Run: headless pygame with SDL's dummy video driver; simulated clock (each Clock.tick advances the game by its frame time, no real sleeping); random seed 0; keys injected as events and as key.get_pressed() state; no mouse input; restart key RETURN tapped at the start of phases 3 and 4.
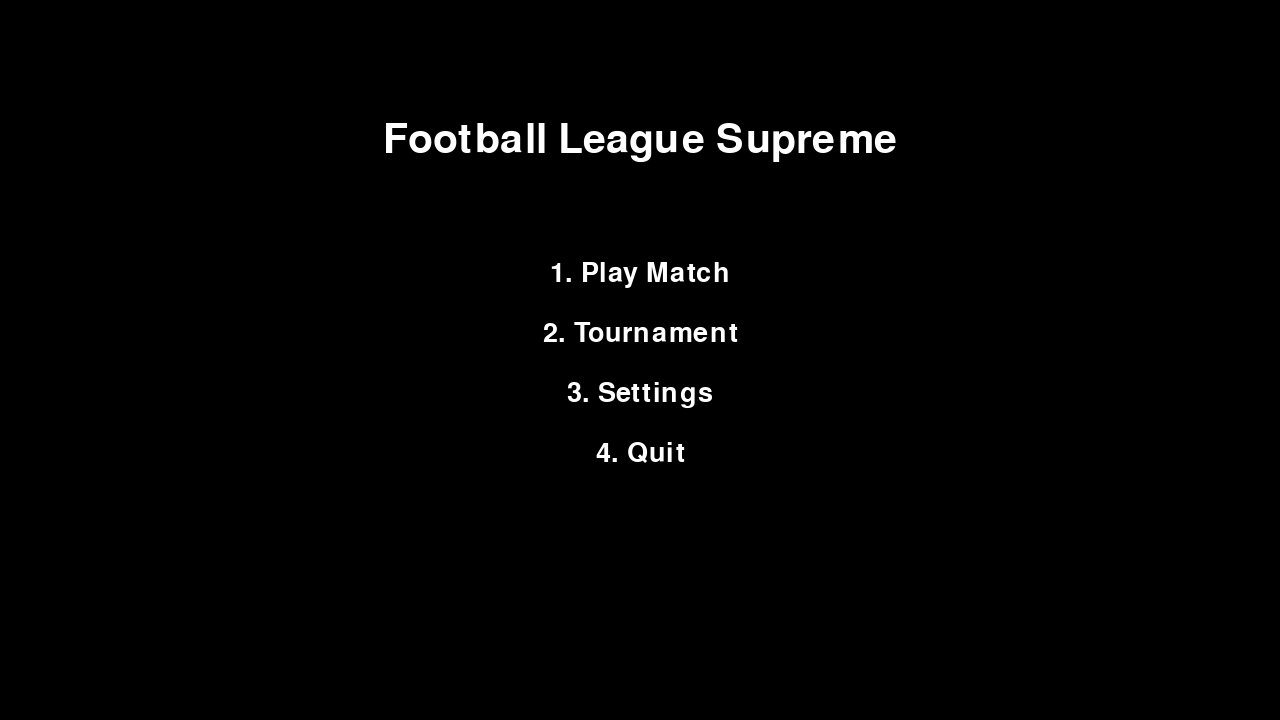
Frame 1 of 4 · flips 1–60 · no input
Frame 2 of 4 · flips 61–180 · tapped SPACE, RETURN · held RIGHT (→), D · screen unchanged from frame 1, image omitted
Frame 3 of 4 · flips 181–300 · tapped RETURN · held DOWN (↓), S · screen unchanged from frame 2, image omitted
Frame 4 of 4 · flips 301–420 · tapped RETURN · held LEFT (←), A, UP (↑), W · screen unchanged from frame 3, image omitted

The pygame program that drew these frames:

import pygame
import sys
from pygame.math import Vector2

pygame.init()

# -----------------------------
# WINDOW SETTINGS
# -----------------------------
WIDTH, HEIGHT = 1280, 720
SCREEN = pygame.display.set_mode((WIDTH, HEIGHT))
pygame.display.set_caption("Football League Supreme - OOP Edition")

CLOCK = pygame.time.Clock()
FPS = 60

# -----------------------------
# COLORS
# -----------------------------
GREEN = (34, 139, 34)
WHITE = (255, 255, 255)
BLACK = (0, 0, 0)
BLUE = (50, 120, 255)
RED = (220, 50, 50)
YELLOW = (255, 215, 0)

# -----------------------------
# GAME STATES
# -----------------------------
STATE_MENU = "menu"
STATE_SETTINGS = "settings"
STATE_TEAM_NAMES = "team_names"
STATE_MODE_SELECT = "mode_select"
STATE_PLAYING = "playing"
STATE_GAMEOVER = "gameover"
STATE_TOURNAMENT_OVER = "tournament_over"

# -----------------------------
# UTILITY FUNCTIONS
# -----------------------------
def clamp(value, min_val, max_val):
    return max(min_val, min(value, max_val))
# ============================================================
# SECTION 2 — CORE CLASSES
# ============================================================

class Player:
    def __init__(self, x, y, color, is_cpu=False, role="striker", team="blue"):
        self.rect = pygame.Rect(x, y, 40, 40)
        self.color = color
        self.speed = 5
        self.stamina = 100
        self.max_stamina = 100
        self.is_cpu = is_cpu
        self.role = role
        self.team = team
        self.velocity = Vector2(0, 0)

    def move(self, direction):
        """Move the player based on a direction vector."""
        self.rect.x += direction.x * self.speed
        self.rect.y += direction.y * self.speed

        # Keep inside field
        self.rect.x = clamp(self.rect.x, 0, WIDTH - self.rect.width)
        self.rect.y = clamp(self.rect.y, 0, HEIGHT - self.rect.height)

    def sprint(self, is_sprinting):
        """Adjust speed and stamina."""
        if is_sprinting and self.stamina > 0:
            self.speed = 8
            self.stamina = max(0, self.stamina - 0.5)
        else:
            self.speed = 5
            self.stamina = min(self.max_stamina, self.stamina + 0.2)

    def shoot(self, ball):
        """Kick the ball forward."""
        if self.rect.colliderect(ball.rect):
            ball.velocity = Vector2(12, 0)

    def pass_ball(self, ball, target_player):
        """Pass the ball toward a teammate."""
        if self.rect.colliderect(ball.rect):
            direction = Vector2(
                target_player.rect.centerx - self.rect.centerx,
                target_player.rect.centery - self.rect.centery
            ).normalize()
            ball.velocity = direction * 7

    def tackle(self, ball):
        """Knock the ball away if close."""
        if abs(self.rect.centerx - ball.rect.centerx) < 60 and \
           abs(self.rect.centery - ball.rect.centery) < 60:
            ball.velocity = Vector2(8, 0)


class Ball:
    def __init__(self):
        self.rect = pygame.Rect(WIDTH // 2 - 10, HEIGHT // 2 - 10, 20, 20)
        self.velocity = Vector2(0, 0)

    def update(self):
        self.rect.x += int(self.velocity.x)
        self.rect.y += int(self.velocity.y)

        # Slow down gradually
        self.velocity *= 0.95

        # Bounce off walls
        if self.rect.top <= 0 or self.rect.bottom >= HEIGHT:
            self.velocity.y *= -1
        if self.rect.left <= 0 or self.rect.right >= WIDTH:
            self.velocity.x *= -1

    def reset(self):
        self.rect.center = (WIDTH // 2, HEIGHT // 2)
        self.velocity = Vector2(0, 0)


class Goalkeeper:
    def __init__(self, x, y, team):
        self.rect = pygame.Rect(x, y, 40, 80)
        self.speed = 4
        self.team = team

    def update(self, ball):
        """Track the ball vertically only."""
        if ball.rect.centery > self.rect.centery:
            self.rect.y += self.speed
        elif ball.rect.centery < self.rect.centery:
            self.rect.y -= self.speed

        # Keep inside goal area
        self.rect.y = clamp(self.rect.y, 0, HEIGHT - self.rect.height)


class CPUController:
    """Balanced CPU behavior — not too strong, not too weak."""

    def update(self, player, ball, teammates, opponents):
        if player.role == "striker":
            self.update_striker(player, ball, opponents)
        else:
            self.update_defender(player, ball)

    def update_striker(self, player, ball, opponents):
        # Move toward ball
        direction = Vector2(
            ball.rect.centerx - player.rect.centerx,
            ball.rect.centery - player.rect.centery
        )

        if direction.length() > 0:
            direction = direction.normalize()

        player.move(direction)

        # Try to tackle
        player.tackle(ball)

        # Shoot if close to goal
        if player.team == "blue":
            if player.rect.centerx > WIDTH - 200:
                player.shoot(ball)
        else:
            if player.rect.centerx < 200:
                player.shoot(ball)

    def update_defender(self, player, ball):
        # Stay behind striker and track ball
        direction = Vector2(
            ball.rect.centerx - player.rect.centerx,
            ball.rect.centery - player.rect.centery
        )

        if direction.length() > 0:
            direction = direction.normalize()

        # Move slower than striker
        player.rect.x += direction.x * (player.speed - 1)
        player.rect.y += direction.y * (player.speed - 1)

        # Try to tackle
        player.tackle(ball)
        # ============================================================
# SECTION 3 — RENDERER CLASS
# ============================================================

class Renderer:
    def __init__(self, screen):
        self.screen = screen
        self.font_large = pygame.font.SysFont("Arial", 60)
        self.font_medium = pygame.font.SysFont("Arial", 40)
        self.font_small = pygame.font.SysFont("Arial", 28)

    # --------------------------------------------------------
    # FIELD DRAWING
    # --------------------------------------------------------
    def draw_field(self):
        self.screen.fill(GREEN)

        # Center line
        pygame.draw.line(self.screen, WHITE, (WIDTH // 2, 0), (WIDTH // 2, HEIGHT), 5)

        # Center circle
        pygame.draw.circle(self.screen, WHITE, (WIDTH // 2, HEIGHT // 2), 100, 5)

        # Penalty boxes
        pygame.draw.rect(self.screen, WHITE, (0, HEIGHT // 2 - 150, 150, 300), 5)
        pygame.draw.rect(self.screen, WHITE, (WIDTH - 150, HEIGHT // 2 - 150, 150, 300), 5)

        # Goals
        pygame.draw.rect(self.screen, WHITE, (0, HEIGHT // 2 - 60, 20, 120))
        pygame.draw.rect(self.screen, WHITE, (WIDTH - 20, HEIGHT // 2 - 60, 20, 120))

    # --------------------------------------------------------
    # OBJECT DRAWING
    # --------------------------------------------------------
    def draw_player(self, player):
        pygame.draw.rect(self.screen, player.color, player.rect)

    def draw_ball(self, ball):
        pygame.draw.ellipse(self.screen, WHITE, ball.rect)

    def draw_goalkeeper(self, keeper):
        pygame.draw.rect(self.screen, YELLOW, keeper.rect)

    # --------------------------------------------------------
    # SCOREBOARD + STAMINA
    # --------------------------------------------------------
    def draw_scoreboard(self, score_left, score_right, time_left, team_left, team_right):
        score_text = self.font_large.render(f"{team_left} {score_left} - {score_right} {team_right}", True, WHITE)
        time_text = self.font_medium.render(f"Time: {int(time_left)}", True, WHITE)

        self.screen.blit(score_text, (WIDTH // 2 - score_text.get_width() // 2, 20))
        self.screen.blit(time_text, (WIDTH // 2 - time_text.get_width() // 2, 90))

    def draw_stamina(self, players):
        y_offset = 10
        for p in players:
            bar_width = 100
            filled = int((p.stamina / p.max_stamina) * bar_width)
            pygame.draw.rect(self.screen, WHITE, (20, y_offset, bar_width, 10))
            pygame.draw.rect(self.screen, BLUE if p.team == "blue" else RED, (20, y_offset, filled, 10))
            y_offset += 20

    # --------------------------------------------------------
    # MENUS
    # --------------------------------------------------------
    def draw_menu(self):
        title = self.font_large.render("Football League Supreme", True, WHITE)
        play = self.font_medium.render("1. Play Match", True, WHITE)
        tournament = self.font_medium.render("2. Tournament", True, WHITE)
        settings = self.font_medium.render("3. Settings", True, WHITE)
        quit_game = self.font_medium.render("4. Quit", True, WHITE)

        self.screen.blit(title, (WIDTH // 2 - title.get_width() // 2, 120))
        self.screen.blit(play, (WIDTH // 2 - play.get_width() // 2, 260))
        self.screen.blit(tournament, (WIDTH // 2 - tournament.get_width() // 2, 320))
        self.screen.blit(settings, (WIDTH // 2 - settings.get_width() // 2, 380))
        self.screen.blit(quit_game, (WIDTH // 2 - quit_game.get_width() // 2, 440))

    def draw_mode_select(self):
        title = self.font_large.render("Select Match Mode", True, WHITE)
        modes = [
            "1. 1v1 Human",
            "2. 1vCPU",
            "3. 2v2 Human",
            "4. 2vCPU",
            "5. Back"
        ]

        self.screen.blit(title, (WIDTH // 2 - title.get_width() // 2, 120))

        y = 260
        for m in modes:
            text = self.font_medium.render(m, True, WHITE)
            self.screen.blit(text, (WIDTH // 2 - text.get_width() // 2, y))
            y += 60

    def draw_settings(self):
        title = self.font_large.render("Settings", True, WHITE)
        back = self.font_medium.render("Press B to go back", True, WHITE)

        self.screen.blit(title, (WIDTH // 2 - title.get_width() // 2, 200))
        self.screen.blit(back, (WIDTH // 2 - back.get_width() // 2, 350))

    def draw_team_name_input(self, team_left, team_right):
        title = self.font_large.render("Enter Team Names", True, WHITE)
        left = self.font_medium.render(f"Left Team: {team_left}", True, WHITE)
        right = self.font_medium.render(f"Right Team: {team_right}", True, WHITE)
        info = self.font_small.render("Press ENTER to continue", True, WHITE)

        self.screen.blit(title, (WIDTH // 2 - title.get_width() // 2, 120))
        self.screen.blit(left, (WIDTH // 2 - left.get_width() // 2, 260))
        self.screen.blit(right, (WIDTH // 2 - right.get_width() // 2, 320))
        self.screen.blit(info, (WIDTH // 2 - info.get_width() // 2, 400))

    # --------------------------------------------------------
    # GAME OVER + TOURNAMENT OVER
    # --------------------------------------------------------
    def draw_gameover(self, winner):
        title = self.font_large.render(f"{winner} Wins!", True, WHITE)
        info = self.font_medium.render("Press ENTER to return to menu", True, WHITE)

        self.screen.blit(title, (WIDTH // 2 - title.get_width() // 2, 260))
        self.screen.blit(info, (WIDTH // 2 - info.get_width() // 2, 340))

    def draw_tournament_over(self, winner):
        title = self.font_large.render(f"Tournament Champion: {winner}", True, WHITE)
        info = self.font_medium.render("Press ENTER to return to menu", True, WHITE)

        self.screen.blit(title, (WIDTH // 2 - title.get_width() // 2, 260))
        self.screen.blit(info, (WIDTH // 2 - info.get_width() // 2, 340))
        # ============================================================
# SECTION 4 — INPUT HANDLER CLASS
# ============================================================

class InputHandler:
    def __init__(self):
        self.typing_left = True  # Which team name is being typed

    # --------------------------------------------------------
    # PLAYER CONTROLS
    # --------------------------------------------------------
    def handle_player_input(self, player, keys):
        if player.is_cpu:
            return  # CPU players don't use keyboard

        direction = Vector2(0, 0)

        # Movement
        if keys[pygame.K_w]:
            direction.y = -1
        if keys[pygame.K_s]:
            direction.y = 1
        if keys[pygame.K_a]:
            direction.x = -1
        if keys[pygame.K_d]:
            direction.x = 1

        if direction.length() > 0:
            direction = direction.normalize()

        # Sprint
        sprinting = keys[pygame.K_LSHIFT]
        player.sprint(sprinting)

        # Move
        player.move(direction)

    # --------------------------------------------------------
    # ACTIONS (SHOOT, PASS, TACKLE)
    # --------------------------------------------------------
    def handle_actions(self, player, ball, keys, teammates):
        if player.is_cpu:
            return

        # Shoot
        if keys[pygame.K_q]:
            player.shoot(ball)

        # Pass (to first teammate)
        if keys[pygame.K_e] and teammates:
            player.pass_ball(ball, teammates[0])

        # Tackle
        if keys[pygame.K_f]:
            player.tackle(ball)

    # --------------------------------------------------------
    # MENU NAVIGATION
    # --------------------------------------------------------
    def handle_menu_input(self, event):
        if event.type == pygame.KEYDOWN:
            if event.key == pygame.K_1:
                return "play"
            if event.key == pygame.K_2:
                return "tournament"
            if event.key == pygame.K_3:
                return "settings"
            if event.key == pygame.K_4:
                return "quit"
        return None

    # --------------------------------------------------------
    # MODE SELECT INPUT
    # --------------------------------------------------------
    def handle_mode_select(self, event):
        if event.type == pygame.KEYDOWN:
            if event.key == pygame.K_1:
                return "1v1"
            if event.key == pygame.K_2:
                return "1vCPU"
            if event.key == pygame.K_3:
                return "2v2"
            if event.key == pygame.K_4:
                return "2vCPU"
            if event.key == pygame.K_5:
                return "back"
        return None

    # --------------------------------------------------------
    # SETTINGS INPUT
    # --------------------------------------------------------
    def handle_settings_input(self, event):
        if event.type == pygame.KEYDOWN:
            if event.key == pygame.K_b:
                return "back"
        return None

    # --------------------------------------------------------
    # TEAM NAME INPUT
    # --------------------------------------------------------
    def handle_team_name_input(self, event, team_left, team_right):
        if event.type == pygame.KEYDOWN:
            # Switch to next field
            if event.key == pygame.K_RETURN:
                if self.typing_left:
                    self.typing_left = False
                else:
                    return "done"

            # Backspace
            elif event.key == pygame.K_BACKSPACE:
                if self.typing_left:
                    team_left = team_left[:-1]
                else:
                    team_right = team_right[:-1]

            # Add characters
            else:
                char = event.unicode
                if char.isalnum() or char == " ":
                    if self.typing_left:
                        team_left += char
                    else:
                        team_right += char

        return team_left, team_right
        # ============================================================
# SECTION 5 — GAME CLASS (MAIN ENGINE)
# ============================================================

class Game:
    def __init__(self):
        self.renderer = Renderer(SCREEN)
        self.input_handler = InputHandler()
        self.cpu = CPUController()

        # Game state
        self.state = STATE_MENU

        # Team names
        self.team_left = "Blue"
        self.team_right = "Red"

        # Match data
        self.players = []
        self.goalkeepers = []
        self.ball = Ball()
        self.score_left = 0
        self.score_right = 0
        self.match_time = 90  # seconds

        # Tournament
        self.tournament_scores = {"left": 0, "right": 0}

        # Mode
        self.mode = None

    # --------------------------------------------------------
    # STATE MACHINE LOOP
    # --------------------------------------------------------
    def run(self):
        while True:
            if self.state == STATE_MENU:
                self.update_menu()
            elif self.state == STATE_MODE_SELECT:
                self.update_mode_select()
            elif self.state == STATE_SETTINGS:
                self.update_settings()
            elif self.state == STATE_TEAM_NAMES:
                self.update_team_names()
            elif self.state == STATE_PLAYING:
                self.update_playing()
            elif self.state == STATE_GAMEOVER:
                self.update_gameover()
            elif self.state == STATE_TOURNAMENT_OVER:
                self.update_tournament_over()

            pygame.display.flip()
            CLOCK.tick(FPS)

    # --------------------------------------------------------
    # MENU
    # --------------------------------------------------------
    def update_menu(self):
        SCREEN.fill(BLACK)
        self.renderer.draw_menu()

        for event in pygame.event.get():
            if event.type == pygame.QUIT:
                pygame.quit()
                sys.exit()

            choice = self.input_handler.handle_menu_input(event)
            if choice == "play":
                self.state = STATE_MODE_SELECT
            elif choice == "tournament":
                self.state = STATE_TEAM_NAMES
            elif choice == "settings":
                self.state = STATE_SETTINGS
            elif choice == "quit":
                pygame.quit()
                sys.exit()

    # --------------------------------------------------------
    # MODE SELECT
    # --------------------------------------------------------
    def update_mode_select(self):
        SCREEN.fill(BLACK)
        self.renderer.draw_mode_select()

        for event in pygame.event.get():
            if event.type == pygame.QUIT:
                pygame.quit()
                sys.exit()

            choice = self.input_handler.handle_mode_select(event)
            if choice == "1v1":
                self.mode = "1v1"
                self.start_match()
            elif choice == "1vCPU":
                self.mode = "1vCPU"
                self.start_match()
            elif choice == "2v2":
                self.mode = "2v2"
                self.start_match()
            elif choice == "2vCPU":
                self.mode = "2vCPU"
                self.start_match()
            elif choice == "back":
                self.state = STATE_MENU

    # --------------------------------------------------------
    # SETTINGS
    # --------------------------------------------------------
    def update_settings(self):
        SCREEN.fill(BLACK)
        self.renderer.draw_settings()

        for event in pygame.event.get():
            if event.type == pygame.QUIT:
                pygame.quit()
                sys.exit()

            choice = self.input_handler.handle_settings_input(event)
            if choice == "back":
                self.state = STATE_MENU

    # --------------------------------------------------------
    # TEAM NAME INPUT
    # --------------------------------------------------------
    def update_team_names(self):
        SCREEN.fill(BLACK)
        self.renderer.draw_team_name_input(self.team_left, self.team_right)

        for event in pygame.event.get():
            if event.type == pygame.QUIT:
                pygame.quit()
                sys.exit()

            result = self.input_handler.handle_team_name_input(
                event, self.team_left, self.team_right
            )

            if result == "done":
                self.state = STATE_MODE_SELECT
            else:
                self.team_left, self.team_right = result

    # --------------------------------------------------------
    # MATCH SETUP
    # --------------------------------------------------------
    def start_match(self):
        self.players = []
        self.goalkeepers = []
        self.ball.reset()
        self.score_left = 0
        self.score_right = 0
        self.match_time = 90

        # Goalkeepers
        self.goalkeepers.append(Goalkeeper(20, HEIGHT // 2 - 40, "left"))
        self.goalkeepers.append(Goalkeeper(WIDTH - 60, HEIGHT // 2 - 40, "right"))

        # Player spawning
        if self.mode == "1v1":
            self.players.append(Player(200, HEIGHT // 2, BLUE, is_cpu=False, team="blue"))
            self.players.append(Player(WIDTH - 240, HEIGHT // 2, RED, is_cpu=False, team="red"))

        elif self.mode == "1vCPU":
            self.players.append(Player(200, HEIGHT // 2, BLUE, is_cpu=False, team="blue"))
            self.players.append(Player(WIDTH - 240, HEIGHT // 2, RED, is_cpu=True, team="red"))

        elif self.mode == "2v2":
            self.players.append(Player(200, HEIGHT // 2 - 80, BLUE, is_cpu=False, role="striker"))
            self.players.append(Player(200, HEIGHT // 2 + 80, BLUE, is_cpu=False, role="defender"))
            self.players.append(Player(WIDTH - 240, HEIGHT // 2 - 80, RED, is_cpu=False, role="striker"))
            self.players.append(Player(WIDTH - 240, HEIGHT // 2 + 80, RED, is_cpu=False, role="defender"))

        elif self.mode == "2vCPU":
            self.players.append(Player(200, HEIGHT // 2 - 80, BLUE, is_cpu=False, role="striker"))
            self.players.append(Player(200, HEIGHT // 2 + 80, BLUE, is_cpu=False, role="defender"))
            self.players.append(Player(WIDTH - 240, HEIGHT // 2 - 80, RED, is_cpu=True, role="striker"))
            self.players.append(Player(WIDTH - 240, HEIGHT // 2 + 80, RED, is_cpu=True, role="defender"))

        self.state = STATE_PLAYING

    # --------------------------------------------------------
    # PLAYING STATE
    # --------------------------------------------------------
    def update_playing(self):
        keys = pygame.key.get_pressed()

        # Handle quit
        for event in pygame.event.get():
            if event.type == pygame.QUIT:
                pygame.quit()
                sys.exit()

        # Update players
        for p in self.players:
            if not p.is_cpu:
                self.input_handler.handle_player_input(p, keys)
                teammates = [t for t in self.players if t.team == p.team and t != p]
                self.input_handler.handle_actions(p, self.ball, keys, teammates)
            else:
                teammates = [t for t in self.players if t.team == p.team and t != p]
                opponents = [t for t in self.players if t.team != p.team]
                self.cpu.update(p, self.ball, teammates, opponents)

        # Update goalkeepers
        for g in self.goalkeepers:
            g.update(self.ball)

        # Update ball
        self.ball.update()

        # Check goals
        if self.ball.rect.left <= 0:
            self.score_right += 1
            self.ball.reset()

        if self.ball.rect.right >= WIDTH:
            self.score_left += 1
            self.ball.reset()

        # Timer
        self.match_time -= 1 / FPS
        if self.match_time <= 0:
            winner = self.team_left if self.score_left > self.score_right else self.team_right
            self.state = STATE_GAMEOVER
            self.winner = winner

        # DRAW EVERYTHING
        self.renderer.draw_field()

        for g in self.goalkeepers:
            self.renderer.draw_goalkeeper(g)

        for p in self.players:
            self.renderer.draw_player(p)

        self.renderer.draw_ball(self.ball)
        self.renderer.draw_scoreboard(self.score_left, self.score_right, self.match_time, self.team_left, self.team_right)
        self.renderer.draw_stamina(self.players)

    # --------------------------------------------------------
    # GAME OVER
    # --------------------------------------------------------
    def update_gameover(self):
        SCREEN.fill(BLACK)
        self.renderer.draw_gameover(self.winner)

        for event in pygame.event.get():
            if event.type == pygame.QUIT:
                pygame.quit()
                sys.exit()

            if event.type == pygame.KEYDOWN and event.key == pygame.K_RETURN:
                self.state = STATE_MENU

    # --------------------------------------------------------
    # TOURNAMENT OVER
    # --------------------------------------------------------
    def update_tournament_over(self):
        SCREEN.fill(BLACK)
        self.renderer.draw_tournament_over(self.winner)
        for event in pygame.event.get():
            if event.type == pygame.QUIT:
                pygame.quit()
                sys.exit()

            if event.type == pygame.KEYDOWN and event.key == pygame.K_RETURN:
                self.state = STATE_MENU
                # ============================================================
# SECTION 6 — MAIN EXECUTION BLOCK
# ============================================================

if __name__ == "__main__":
    game = Game()
    game.run()
